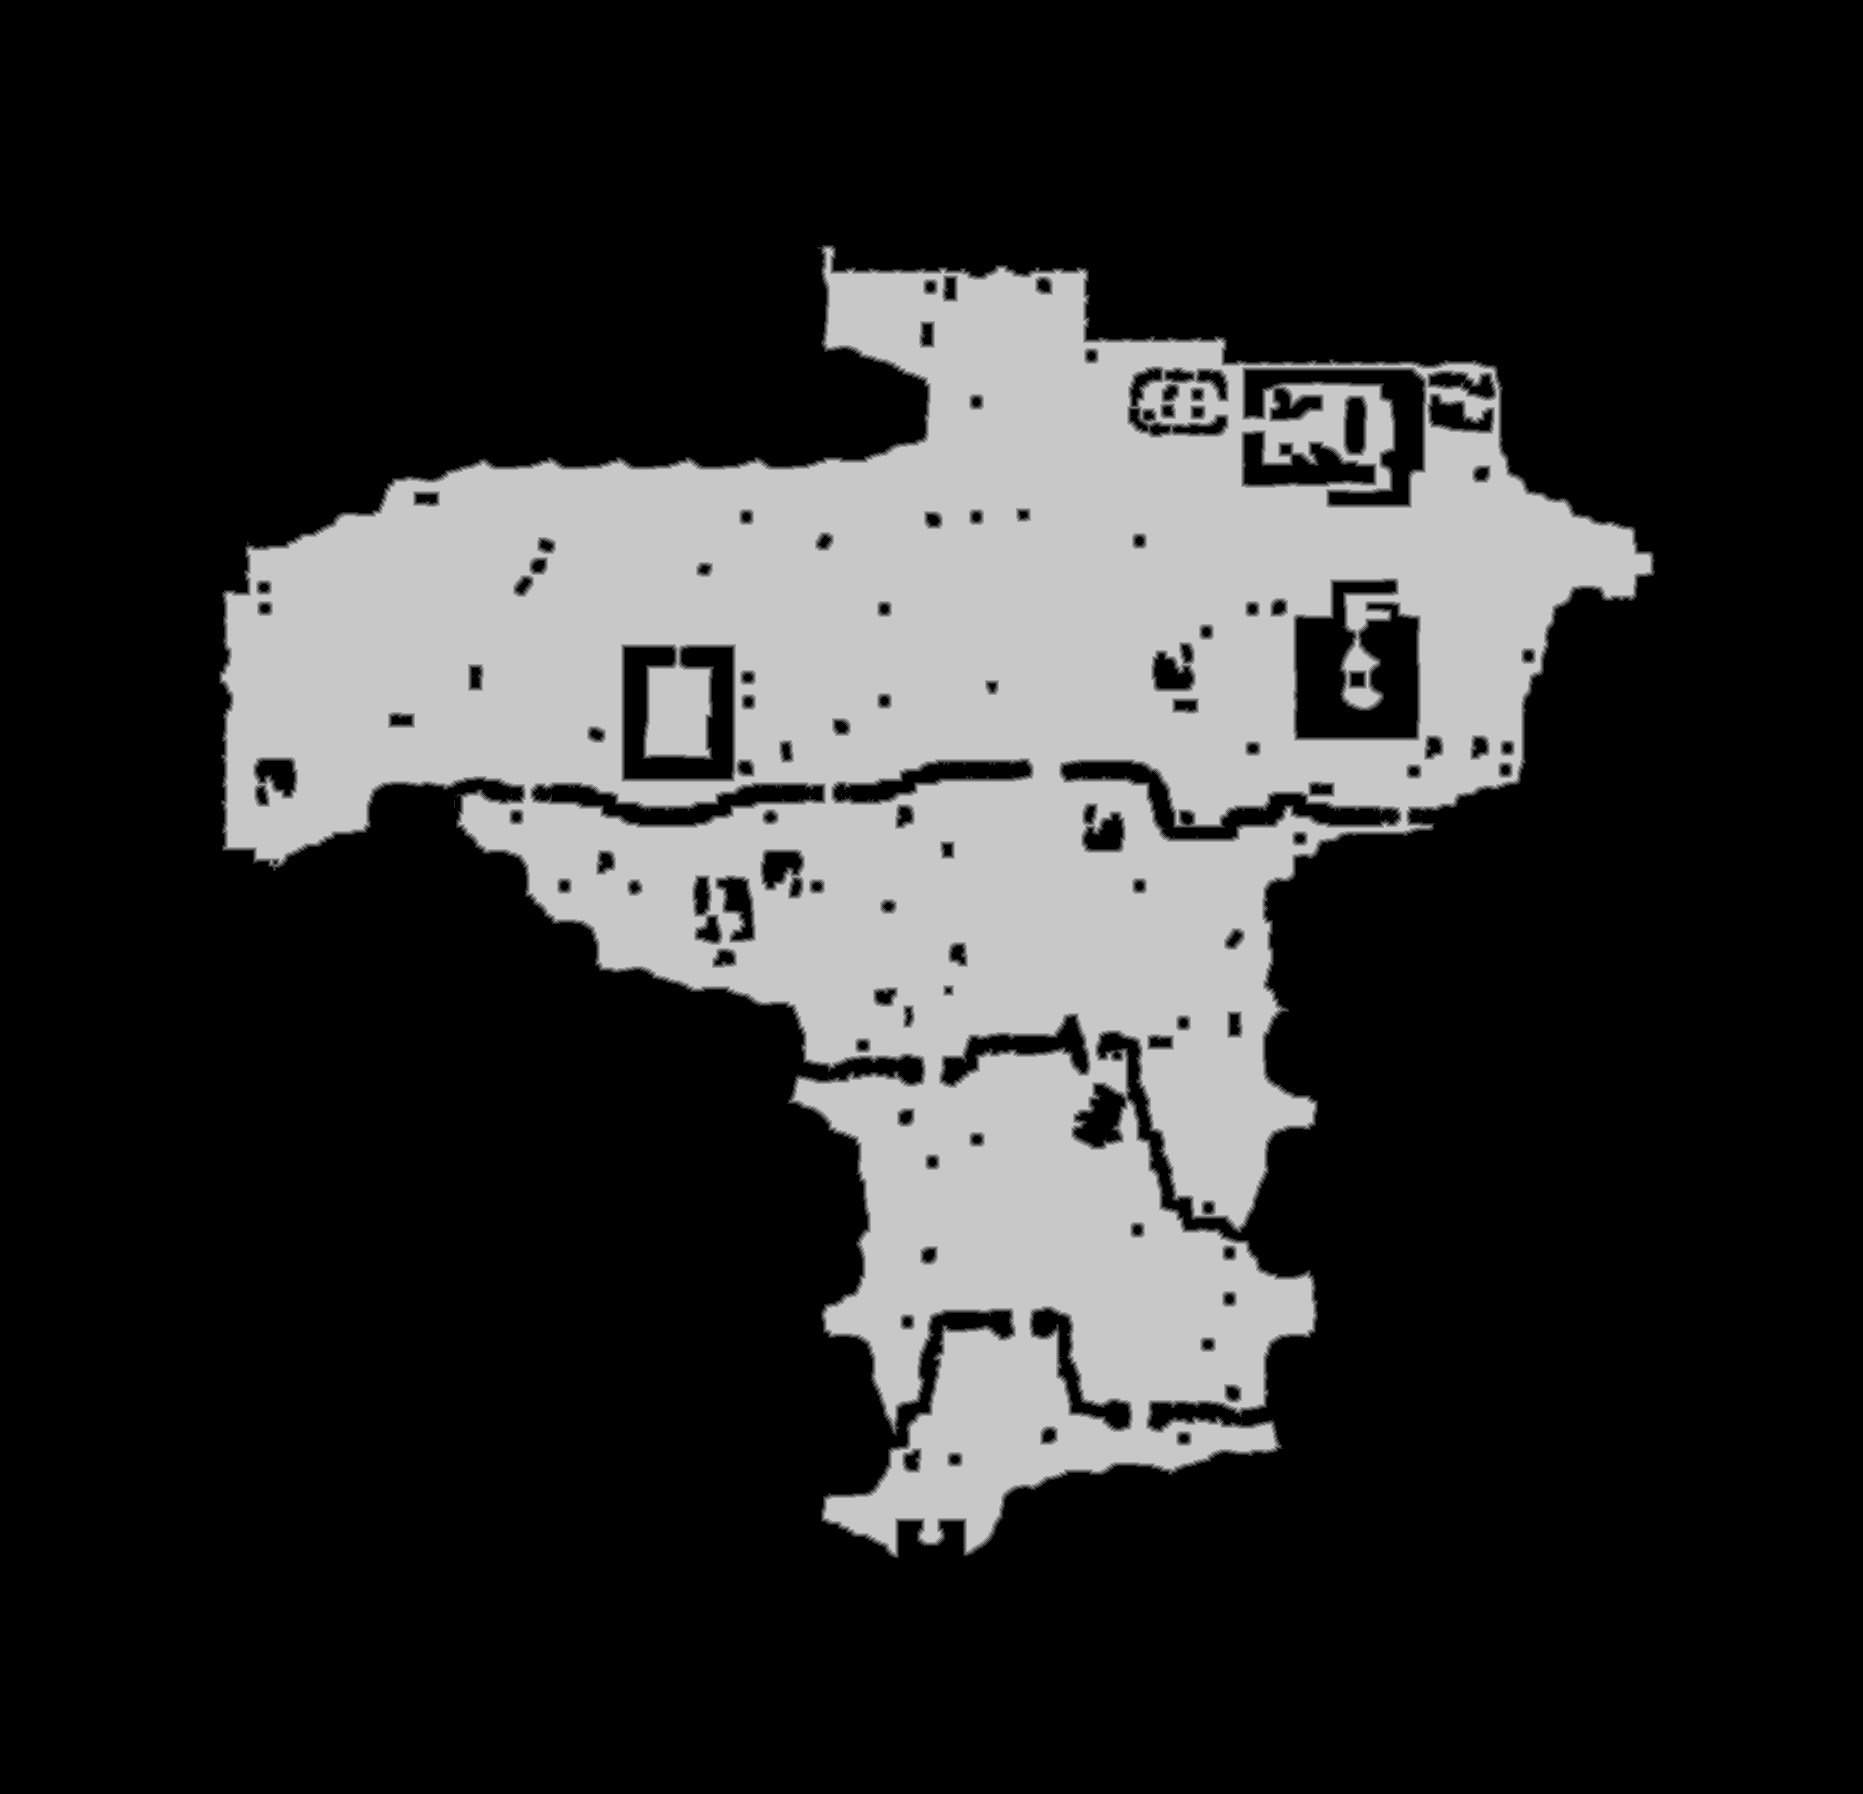

The file beside this chart, header and first rows:
base	0x280567e0000
origin	0x20010
stride	932
width	1863
height	1794
nibble	0	2517266
nibble	1	22774
nibble	2	23283
nibble	3	23838
nibble	4	24252
nibble	5	730809
